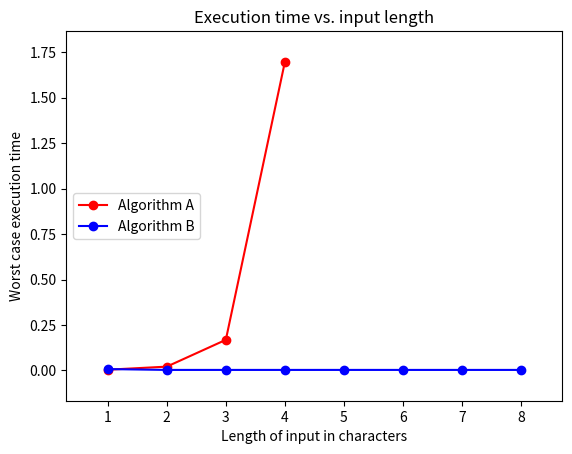

Write Python code to recreate this figure.
import matplotlib
matplotlib.use('Agg')
import matplotlib.pyplot as plt

# Column 2 from data table
A_input_chars = [1, 2, 3, 4]
B_input_chars = [1, 2, 3, 4, 5, 6, 7, 8]

# Column 3 and 4 from data table
# Replace list elements with your times
A_time = [0.00398206710815,0.0208818912506, 0.16832280159, 1.69691109657] 
B_time = [0.00746703147888,0.00282096862793, 0.00282406806946, 0.00280785560608, 0.00285482406616, 0.00282597541809, 0.00280785560608, 0.0028169155120]

fig, ax = plt.subplots(1,1)
# plot(x_list, y_list, "color and style")
ax.plot(A_input_chars, A_time, 'ro-', label='Algorithm A') # red dotsquit
ax.plot(B_input_chars, B_time, 'bo-',label='Algorithm B') # blue dots

# Label and show
ax.set_xlabel ("Length of input in characters")
ax.set_ylabel("Worst case execution time")
ax.set_title("Execution time vs. input length")
ax.legend(loc='center left')
ax.margins(.1)
fig.set_facecolor('white')
fig.savefig('graph1_data')
